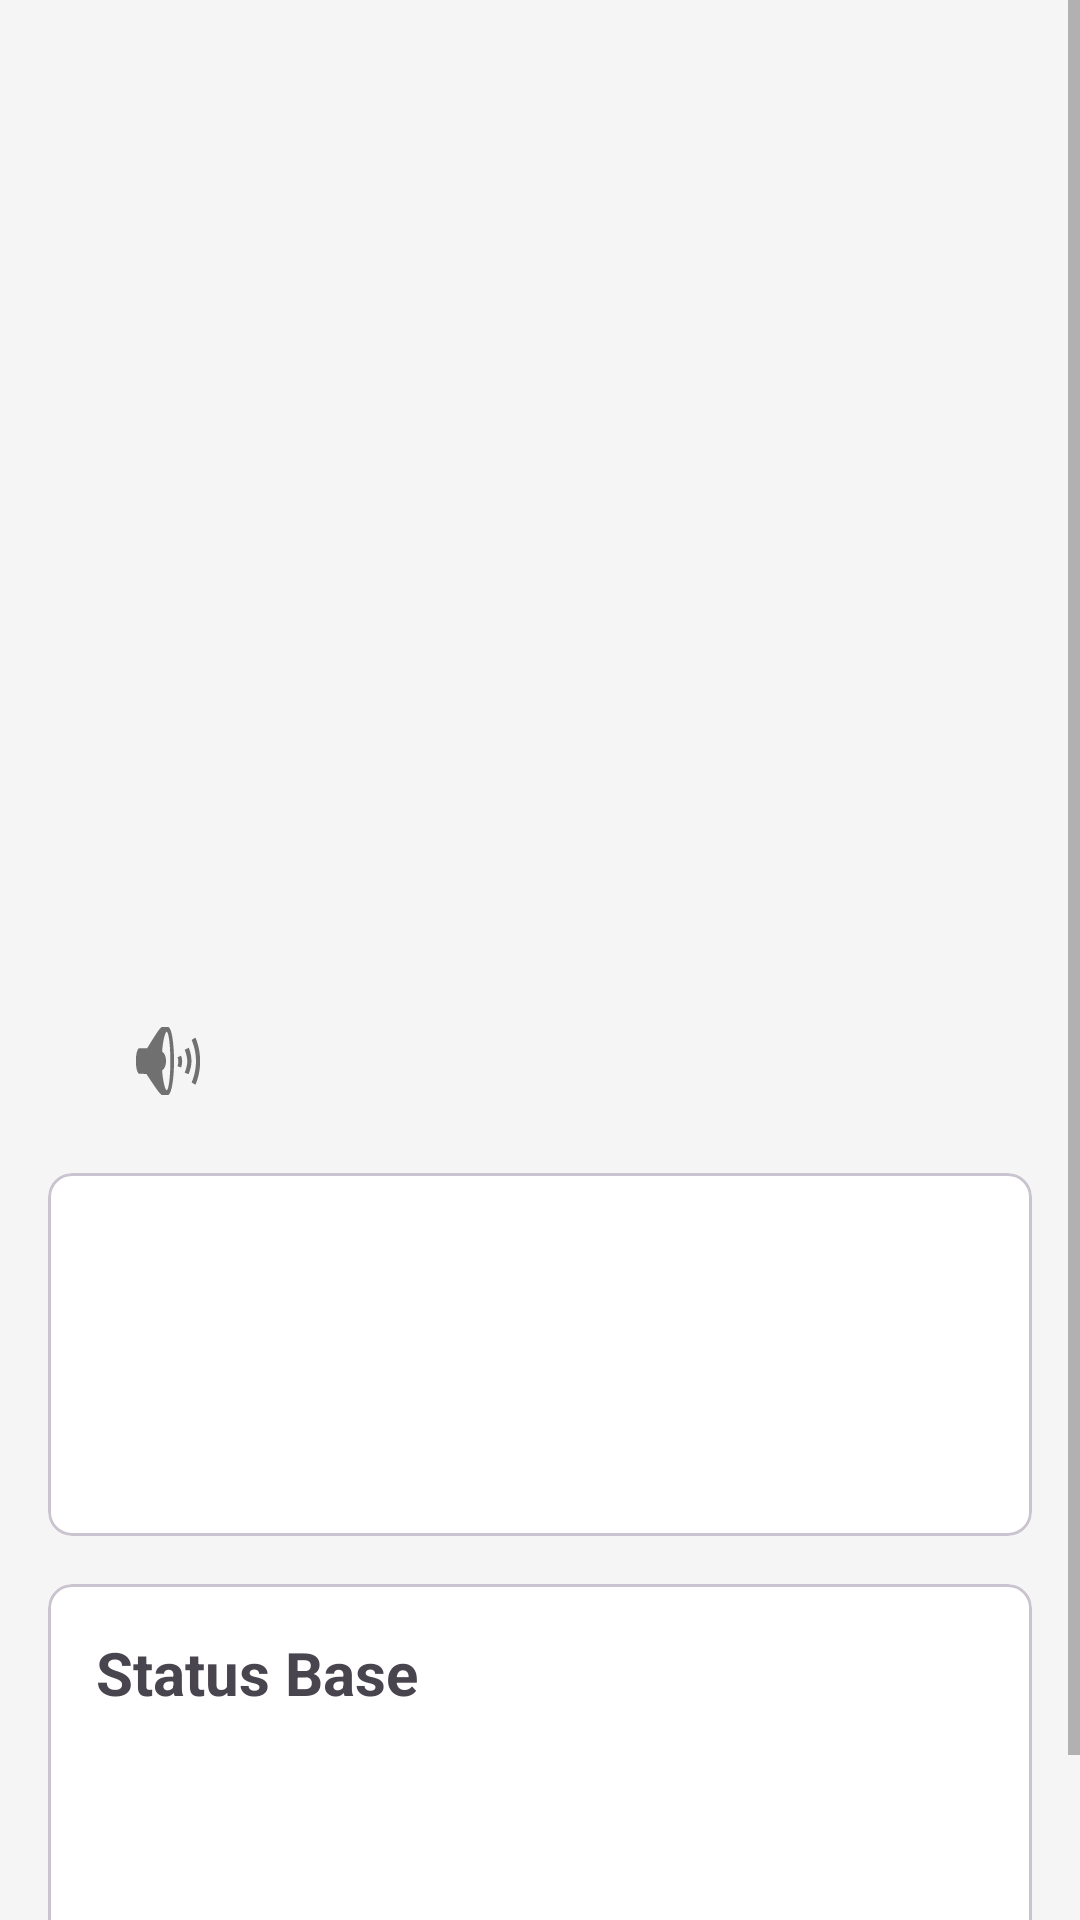

Write the Android layout XML for this screen, with the resource values it uses.
<!-- AndroidManifest.xml: application theme Theme.ProjetoVenturus -->
<!-- res/layout/activity_detail.xml -->
<?xml version="1.0" encoding="utf-8"?>
<androidx.constraintlayout.widget.ConstraintLayout xmlns:android="http://schemas.android.com/apk/res/android"
    xmlns:app="http://schemas.android.com/apk/res-auto"
    xmlns:tools="http://schemas.android.com/tools"
    android:layout_width="match_parent"
    android:layout_height="match_parent"
    tools:context=".ui.DetailActivity">

    <com.airbnb.lottie.LottieAnimationView
        android:id="@+id/progressBarDetail"
        android:layout_width="150dp"
        android:layout_height="150dp"
        android:visibility="gone"
        app:lottie_rawRes="@raw/pokeball"
        app:lottie_autoPlay="true"
        app:lottie_loop="true"
        app:layout_constraintBottom_toBottomOf="parent"
        app:layout_constraintEnd_toEndOf="parent"
        app:layout_constraintStart_toStartOf="parent"
        app:layout_constraintTop_toTopOf="parent"
        tools:visibility="visible" />

    <ScrollView
        android:id="@+id/contentScrollView"
        android:layout_width="match_parent"
        android:layout_height="match_parent"
        app:layout_constraintBottom_toBottomOf="parent"
        app:layout_constraintEnd_toEndOf="parent"
        app:layout_constraintStart_toStartOf="parent"
        app:layout_constraintTop_toTopOf="parent">

        <androidx.constraintlayout.widget.ConstraintLayout
            android:layout_width="match_parent"
            android:layout_height="wrap_content"
            android:padding="16dp">

            <ImageView
                android:id="@+id/ivDetailImage"
                android:layout_width="0dp"
                android:layout_height="300dp"
                android:scaleType="fitCenter"
                android:transitionName="pokemon_image_transition"
                app:layout_constraintEnd_toEndOf="parent"
                app:layout_constraintStart_toStartOf="parent"
                app:layout_constraintTop_toTopOf="parent"
                tools:src="@tools:sample/avatars" />

            <TextView
                android:id="@+id/tvDetailName"
                android:layout_width="wrap_content"
                android:layout_height="wrap_content"
                android:layout_marginTop="16dp"
                android:textSize="32sp"
                android:textStyle="bold"
                app:layout_constraintStart_toStartOf="parent"
                app:layout_constraintTop_toBottomOf="@id/ivDetailImage"
                tools:text="Pikachu" />

            <TextView
                android:id="@+id/tvDetailId"
                android:layout_width="wrap_content"
                android:layout_height="wrap_content"
                android:layout_marginStart="8dp"
                android:textSize="24sp"
                app:layout_constraintBaseline_toBaselineOf="@id/tvDetailName"
                app:layout_constraintStart_toEndOf="@id/tvDetailName"
                tools:text="#025" />

            <ImageButton
                android:id="@+id/btnPlayCry"
                android:layout_width="48dp"
                android:layout_height="48dp"
                android:layout_marginStart="8dp"
                android:background="?attr/selectableItemBackgroundBorderless"
                android:src="@android:drawable/ic_lock_silent_mode_off"
                app:layout_constraintBottom_toBottomOf="@id/tvDetailName"
                app:layout_constraintStart_toEndOf="@id/tvDetailId"
                app:layout_constraintTop_toTopOf="@id/tvDetailName"
                app:tint="?android:attr/textColorSecondary" />

            <com.google.android.material.card.MaterialCardView
                android:id="@+id/cardInfo"
                android:layout_width="0dp"
                android:layout_height="wrap_content"
                android:layout_marginTop="16dp"
                app:cardCornerRadius="8dp"
                app:layout_constraintEnd_toEndOf="parent"
                app:layout_constraintStart_toStartOf="parent"
                app:layout_constraintTop_toBottomOf="@id/tvDetailName">

                <LinearLayout
                    android:layout_width="match_parent"
                    android:layout_height="wrap_content"
                    android:orientation="vertical"
                    android:padding="16dp">

                    <TextView
                        android:id="@+id/tvDetailTypes"
                        android:layout_width="wrap_content"
                        android:layout_height="wrap_content"
                        android:textSize="18sp"
                        tools:text="Tipo: Electric" />

                    <TextView
                        android:id="@+id/tvDetailHeight"
                        android:layout_width="wrap_content"
                        android:layout_height="wrap_content"
                        android:layout_marginTop="8dp"
                        android:textSize="18sp"
                        tools:text="Altura: 0.4 m" />

                    <TextView
                        android:id="@+id/tvDetailWeight"
                        android:layout_width="wrap_content"
                        android:layout_height="wrap_content"
                        android:layout_marginTop="8dp"
                        android:textSize="18sp"
                        tools:text="Peso: 6.0 kg" />

                </LinearLayout>
            </com.google.android.material.card.MaterialCardView>

            <com.google.android.material.card.MaterialCardView
                android:id="@+id/cardStats"
                android:layout_width="0dp"
                android:layout_height="wrap_content"
                android:layout_marginTop="16dp"
                app:cardCornerRadius="8dp"
                app:layout_constraintEnd_toEndOf="parent"
                app:layout_constraintStart_toStartOf="parent"
                app:layout_constraintTop_toBottomOf="@id/cardInfo">

                <LinearLayout
                    android:layout_width="match_parent"
                    android:layout_height="wrap_content"
                    android:orientation="vertical"
                    android:padding="16dp">

                    <TextView
                        android:layout_width="wrap_content"
                        android:layout_height="wrap_content"
                        android:text="Status Base"
                        android:textSize="20sp"
                        android:textStyle="bold" />

                    <TextView
                        android:id="@+id/tvStatHp"
                        android:layout_width="wrap_content"
                        android:layout_height="wrap_content"
                        android:layout_marginTop="8dp"
                        android:textSize="18sp"
                        tools:text="HP: 35" />

                    <TextView
                        android:id="@+id/tvStatAttack"
                        android:layout_width="wrap_content"
                        android:layout_height="wrap_content"
                        android:layout_marginTop="8dp"
                        android:textSize="18sp"
                        tools:text="Ataque: 55" />

                    <TextView
                        android:id="@+id/tvStatDefense"
                        android:layout_width="wrap_content"
                        android:layout_height="wrap_content"
                        android:layout_marginTop="8dp"
                        android:textSize="18sp"
                        tools:text="Defesa: 40" />

                </LinearLayout>
            </com.google.android.material.card.MaterialCardView>

        </androidx.constraintlayout.widget.ConstraintLayout>

    </ScrollView>

</androidx.constraintlayout.widget.ConstraintLayout>
<!-- resources referenced by this layout -->
<resources>
  <style name="Theme.ProjetoVenturus" parent="Theme.Material3.DayNight">
          <item name="colorPrimary">@color/pokedex_red</item>
          <item name="colorOnPrimary">@color/white</item>
  
          <item name="android:colorBackground">@color/colorBackground</item>
          <item name="colorSurface">@color/colorSurface</item>
  
          <item name="android:textColorPrimary">@color/colorTextPrimary</item>
          <item name="android:textColorSecondary">@color/colorTextSecondary</item>
  
          <item name="android:statusBarColor">@color/pokedex_red</item>
          <item name="android:windowActivityTransitions">true</item>
      </style>
  <color name="pokedex_red">#E53935</color>
  <color name="white">#FFFFFF</color>
  <color name="colorBackground">#F5F5F5</color>
  <color name="colorSurface">#FFFFFF</color>
  <color name="colorTextPrimary">#DE000000</color>
  <color name="colorTextSecondary">#8A000000</color>
</resources>
